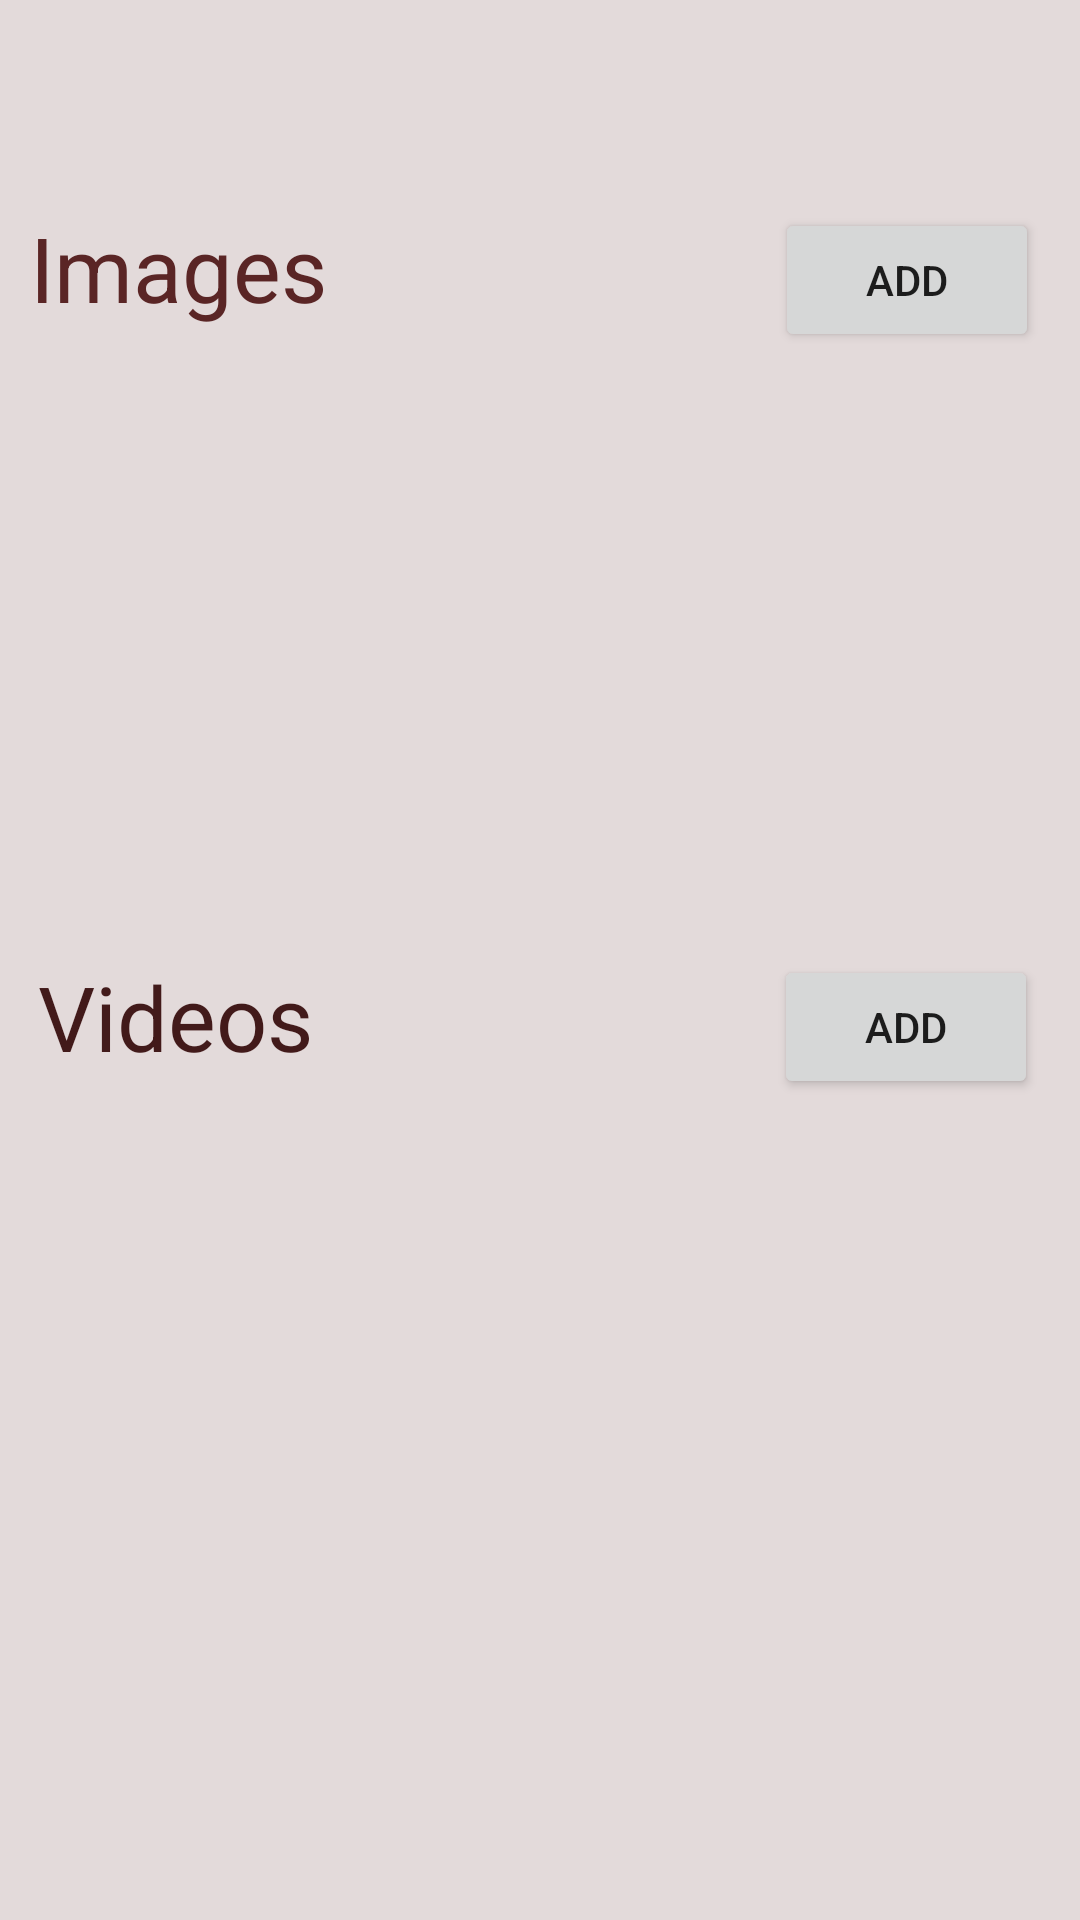

Produce the Android XML layout that renders to this screen, including the resource entries it uses.
<!-- AndroidManifest.xml: application theme Theme.BookaCourt -->
<!-- res/layout/fragment_gallery.xml -->
<?xml version="1.0" encoding="utf-8"?>
<androidx.constraintlayout.widget.ConstraintLayout xmlns:android="http://schemas.android.com/apk/res/android"
    xmlns:app="http://schemas.android.com/apk/res-auto"
    xmlns:tools="http://schemas.android.com/tools"
    android:layout_width="match_parent"
    android:layout_height="match_parent"
    android:background="#E3DADA"
    tools:context=".ui.complexPages.GalleryFragment">

    <Button
        android:id="@+id/video_add"
        android:layout_width="wrap_content"
        android:layout_height="wrap_content"
        android:text="Add"
        app:layout_constraintBottom_toBottomOf="parent"
        app:layout_constraintEnd_toEndOf="parent"
        app:layout_constraintHorizontal_bias="0.949"
        app:layout_constraintStart_toStartOf="parent"
        app:layout_constraintTop_toTopOf="parent"
        app:layout_constraintVertical_bias="0.538" />

    <Button
        android:id="@+id/image_add"
        android:layout_width="wrap_content"
        android:layout_height="wrap_content"
        android:text="Add"
        app:layout_constraintBottom_toBottomOf="parent"
        app:layout_constraintEnd_toEndOf="parent"
        app:layout_constraintHorizontal_bias="0.95"
        app:layout_constraintStart_toStartOf="parent"
        app:layout_constraintTop_toTopOf="parent"
        app:layout_constraintVertical_bias="0.117" />

    <androidx.recyclerview.widget.RecyclerView
        android:id="@+id/recyclerView"
        android:layout_width="0dp"
        android:layout_height="200dp"
        android:orientation="horizontal"
        app:layout_constraintBottom_toBottomOf="parent"
        app:layout_constraintStart_toStartOf="parent"
        app:layout_constraintTop_toTopOf="parent"
        app:layout_constraintVertical_bias="0.254">

    </androidx.recyclerview.widget.RecyclerView>

    <TextView
        android:id="@+id/textView8"
        android:layout_width="176dp"
        android:layout_height="55dp"
        android:text="Images"
        android:textAlignment="textStart"
        android:textColor="#5A2525"
        android:textSize="30sp"
        app:layout_constraintBottom_toBottomOf="parent"
        app:layout_constraintEnd_toEndOf="parent"
        app:layout_constraintHorizontal_bias="0.055"
        app:layout_constraintStart_toStartOf="parent"
        app:layout_constraintTop_toTopOf="parent"
        app:layout_constraintVertical_bias="0.118" />

    <TextView
        android:id="@+id/textView9"
        android:layout_width="173dp"
        android:layout_height="50dp"
        android:text="Videos"
        android:textAlignment="textStart"
        android:textColor="#421A1A"
        android:textSize="30sp"
        app:layout_constraintBottom_toBottomOf="parent"
        app:layout_constraintEnd_toEndOf="parent"
        app:layout_constraintHorizontal_bias="0.067"
        app:layout_constraintStart_toStartOf="parent"
        app:layout_constraintTop_toTopOf="parent"
        app:layout_constraintVertical_bias="0.54" />

    <androidx.recyclerview.widget.RecyclerView
        android:id="@+id/recyclerView_video"
        android:layout_width="match_parent"
        android:layout_height="210dp"
        android:background="#E3DADA"
        android:orientation="horizontal"
        app:layout_constraintBottom_toBottomOf="parent"
        app:layout_constraintEnd_toEndOf="parent"
        app:layout_constraintHorizontal_bias="0.0"
        app:layout_constraintStart_toStartOf="parent"
        app:layout_constraintTop_toTopOf="parent"
        app:layout_constraintVertical_bias="0.846" />

</androidx.constraintlayout.widget.ConstraintLayout>
<!-- resources referenced by this layout -->
<resources>
  <style name="Theme.BookaCourt" parent="Theme.MaterialComponents.DayNight.DarkActionBar">
          
          <item name="colorPrimary">@color/colorNavLightBlack</item>
          <item name="colorPrimaryVariant">@color/purple_700</item>
          <item name="colorOnPrimary">@color/white</item>
          
          <item name="colorSecondary">@color/teal_200</item>
          <item name="colorSecondaryVariant">@color/teal_700</item>
          <item name="colorOnSecondary">@color/black</item>
          
          <item name="android:statusBarColor" tools:targetApi="l">?attr/colorPrimaryVariant</item>
          
  
      </style>
  <color name="colorNavLightBlack">#322F2F</color>
  <color name="purple_700">#FF3700B3</color>
  <color name="white">#FFFFFFFF</color>
  <color name="teal_200">#FF03DAC5</color>
  <color name="teal_700">#FF018786</color>
  <color name="black">#FF000000</color>
</resources>
